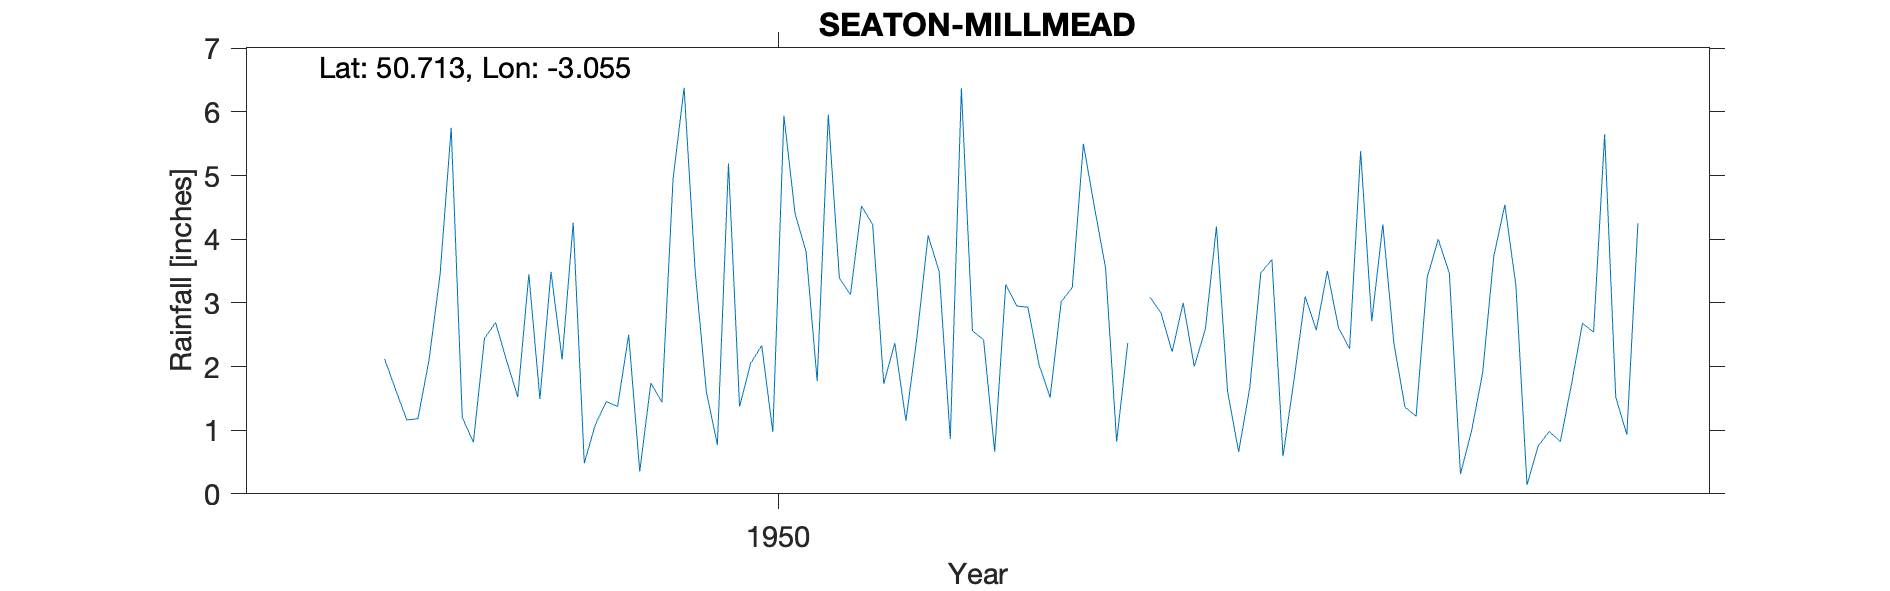

The table this chart was drawn from, first rows:
SEATON-MILLMEAD, , , , , , , , , , , , , , , , , , , , 
Grid ref, SY256909, Long, -3.055, Lat, 50.71, Elevation, 35, ft, , , , , , , , , , , , 
Station no, 1812/1, , , , , , , , , , , , , , , , , , , 
, 1941, 1942, 1943, 1944, 1945, 1946, 1947, 1948, 1949, 1950, 1951, 1952, 1953, 1954, 1955, 1956, 1957, 1958, 1959, 1960
January, , , , , , , , 5.75, 0.48, 0.77, 3.13, 2.42, 0.82, 1.66, 4.23, 3.27, , , , 
February, , , , , , , , 1.2, 1.09, 5.19, 4.52, 0.66, 2.37, 3.47, 2.36, 0.14, , , , 
March, , , , , , , , 0.81, 1.45, 1.37, 4.23, 3.29, , 3.68, 1.36, 0.75, , , , 
April, , , , , , , , 2.44, 1.37, 2.05, 1.73, 2.95, 3.09, 0.59, 1.22, 0.98, , , , 
May, , , , , , , , 2.69, 2.5, 2.33, 2.37, 2.93, 2.84, 1.8, 3.4, 0.82, , , , 
June, , , , , , , , 2.09, 0.35, 0.97, 1.15, 2.03, 2.23, 3.1, 4, 1.71, , , , 
July, , , , , , , 2.12, 1.52, 1.74, 5.94, 2.47, 1.51, 3, 2.57, 3.46, 2.68, , , , 
August, , , , , , , 1.63, 3.45, 1.44, 4.41, 4.06, 3.02, 2, 3.5, 0.31, 2.54, , , , 
September, , , , , , , 1.16, 1.49, 4.94, 3.8, 3.49, 3.24, 2.59, 2.61, 0.99, 5.65, , , , 
October, , , , , , , 1.18, 3.49, 6.38, 1.77, 0.86, 5.5, 4.2, 2.28, 1.9, 1.52, , , , 
November, , , , , , , 2.1, 2.11, 3.49, 5.96, 6.37, 4.5, 1.61, 5.38, 3.73, 0.93, , , , 
December, , , , , , , 3.45, 4.26, 1.61, 3.39, 2.56, 3.55, 0.66, 2.71, 4.54, 4.25, , , , 
Total, , , , , , , , 31.3, 26.84, 37.95, 36.94, 35.6, , 33.35, 31.5, 25.24, , , , 
1953 Mar Marked as estimated, , , , , , , , , , , , , , , , , , , , 
